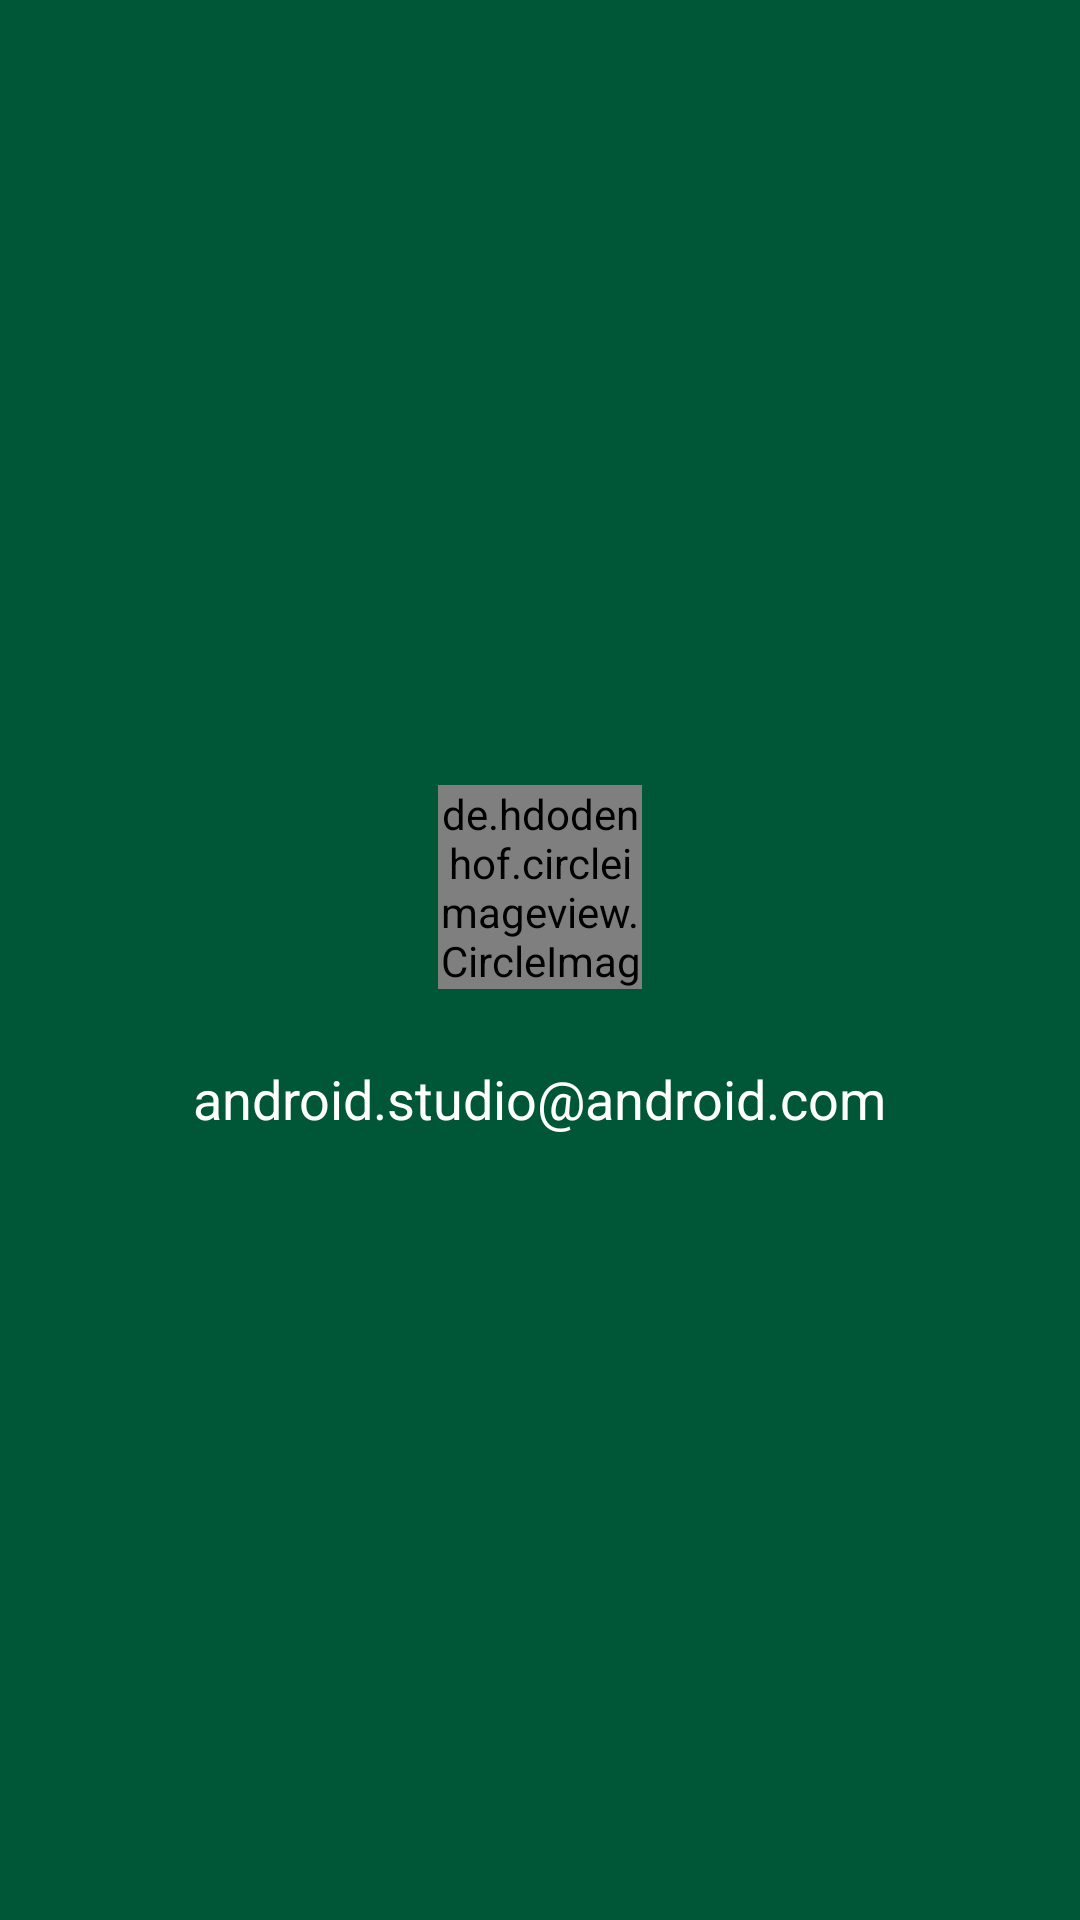

Produce the Android XML layout that renders to this screen, including the resource entries it uses.
<!-- AndroidManifest.xml: application theme AppTheme -->
<!-- res/layout/nav_header.xml -->
<?xml version="1.0" encoding="utf-8"?>
<LinearLayout
    xmlns:android="http://schemas.android.com/apk/res/android"
    android:orientation="vertical"
    android:gravity="center"
    android:paddingTop="16dp"
    android:paddingBottom="16dp"
    android:paddingRight="16dp"
    android:paddingLeft="16dp"
    android:background="@color/colorPrimaryDark"
    android:layout_width="match_parent"
    android:layout_height="200dp">

    <de.hdodenhof.circleimageview.CircleImageView
        android:id="@+id/profileImage"
        android:layout_width="68dp"
        android:layout_height="68dp"
        android:src="@android:drawable/sym_def_app_icon" />

    <TextView
        android:id="@+id/fullName"
        android:textColor="@color/white"
        android:layout_width="wrap_content"
        android:layout_height="wrap_content"
        android:paddingTop="@dimen/nav_header_vertical_spacing"
        android:textSize="18sp"
        android:textAppearance="@style/TextAppearance.AppCompat.Body1"/>

    <TextView
        android:id="@+id/email"
        android:textColor="@color/white"
        android:textSize="18sp"
        android:layout_width="wrap_content"
        android:layout_height="wrap_content"
        android:text="android.studio@android.com" />
</LinearLayout>
<!-- resources referenced by this layout -->
<resources>
  <color name="colorPrimaryDark">#005738</color>
  <color name="white">#FFFFFF</color>
  <style name="AppTheme" parent="Theme.AppCompat.Light.DarkActionBar">
          
          <item name="colorPrimary">@color/colorPrimary</item>
          <item name="colorPrimaryDark">@color/colorPrimaryDark</item>
          <item name="colorAccent">@color/colorAccent</item>
      </style>
  <color name="colorPrimary">#007456</color>
  <color name="colorAccent">#00A282</color>
</resources>
